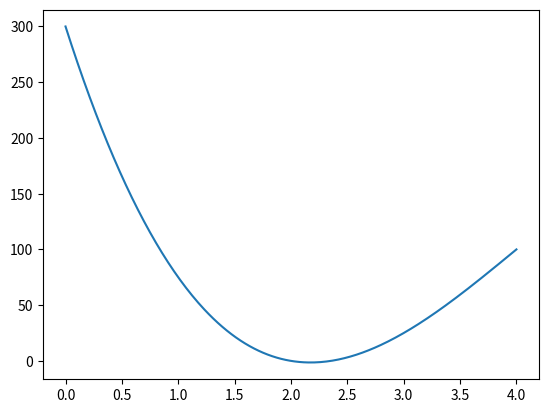

The script that saved this image:
import numpy as np 
from scipy import interpolate
import matplotlib.pyplot as plt 

x = np.array([1,2,3,4])
y=np.array([75,0,25,100])

x_new = np.linspace(0,4,300)
a_BSpline = interpolate.make_interp_spline(x, y)
y_new = a_BSpline(x_new)

plt.plot(x_new,y_new)
plt.show()